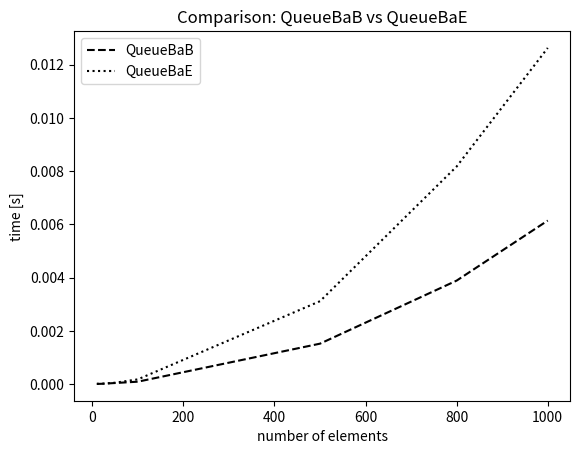

Here is the Python script that generated this plot:
import time
import matplotlib.pyplot as plt
import functools

class QueueBaB(object):
    """
    Klasa implementująca kolejkę za pomocą pythonowej listy tak,
    że początek kolejki jest przechowywany na początku listy.
    """
  
    def __init__(self):
        self.list_of_items = []
    
    def enqueue(self, item):
        """
        Metoda służąca do dodawania obiektu do kolejki.
        Pobiera jako argument obiekt który ma być dodany.
        Niczego nie zwraca.
        """
        self.list_of_items += [item]
    
    def dequeue(self):
        """
        Metoda służąca do ściągania obiektu do kolejki.
        Nie pobiera argumentów.
        Zwraca ściągnięty obiekt.
        """
        self.list_of_items = self.list_of_items[1:]
  
    def is_empty(self):
        """
        Metoda służąca do sprawdzania, czy kolejka jest pusta.
        Nie pobiera argumentów.
        Zwraca True jeśli kolejka jest pusta lub False gdy nie jest.
        """
        if len(self.list_of_items) == 0:
            return True
        else:
            return False
    
    def size(self):
        """
        Metoda służąca do określania wielkości kolejki.
        Nie pobiera argumentów.
        Zwraca liczbę obiektów w kolejce.
        """
        return len(self.list_of_items)

class QueueBaE(object):
    """
    Klasa implementująca kolejkę za pomocą pythonowej listy tak,
    że początek kolejki jest przechowywany na końcu listy.
    """
  
    def __init__(self):
        self.list_of_items = []
    
    def enqueue(self, item):
        """
        Metoda służąca do dodawania obiektu do kolejki.
        Pobiera jako argument obiekt który ma być dodany.
        Niczego nie zwraca.
        """
        self.list_of_items = [item] + self.list_of_items
    
    def dequeue(self):
        """
        Metoda służąca do ściągania obiektu do kolejki.
        Nie pobiera argumentów.
        Zwraca ściągnięty obiekt.
        """
        self.list_of_items = self.list_of_items[:-1]
  
    def is_empty(self):
        """
        Metoda służąca do sprawdzania, czy kolejka jest pusta.
        Nie pobiera argumentów.
        Zwraca True jeśli kolejka jest pusta lub False gdy nie jest.
        """
        if len(self.list_of_items) == 0:
            return True
        else:
            return False
    
    def size(self):
        """
        Metoda służąca do określania wielkości kolejki.
        Nie pobiera argumentów.
        Zwraca liczbę obiektów w kolejce.
        """
        return len(self.list_of_items)

def compare(n):
    """
    Porównuje czas wykonywania działań na QueueBaB i QueueBaE.
    Zwraca czas wykonywania działań dla QueueBaB i QueueBaE.
    """
    bab = QueueBaB()
    time_1_1 = time.time()
    for i in range(0,3*n):
        bab.enqueue(i)
    for i in range(0,2*n):
        bab.dequeue()
    time_1_2 = time.time()
    time1 = time_1_2 - time_1_1
    bae = QueueBaE()
    time_2_1 = time.time()
    for i in range(0,3*n):
        bae.enqueue(i)
    for i in range(0,2*n):
        bae.dequeue()
    time_2_2 = time.time()
    time2 = time_2_2 - time_2_1
    return time1, time2

x = [10, 15, 20, 50, 100, 500, 800, 1000]
y1 = []
y2 = []
for i in x:
    y1.append(compare(i)[0])
    y2.append(compare(i)[1])

fig, ax = plt.subplots()
plt.plot(x, y1, 'k--', x, y2, 'k:')
plt.legend(('QueueBaB', 'QueueBaE'))
plt.xlabel('number of elements')
plt.ylabel('time [s]')
plt.title('Comparison: QueueBaB vs QueueBaE')
plt.show()
print(y1, y2)
